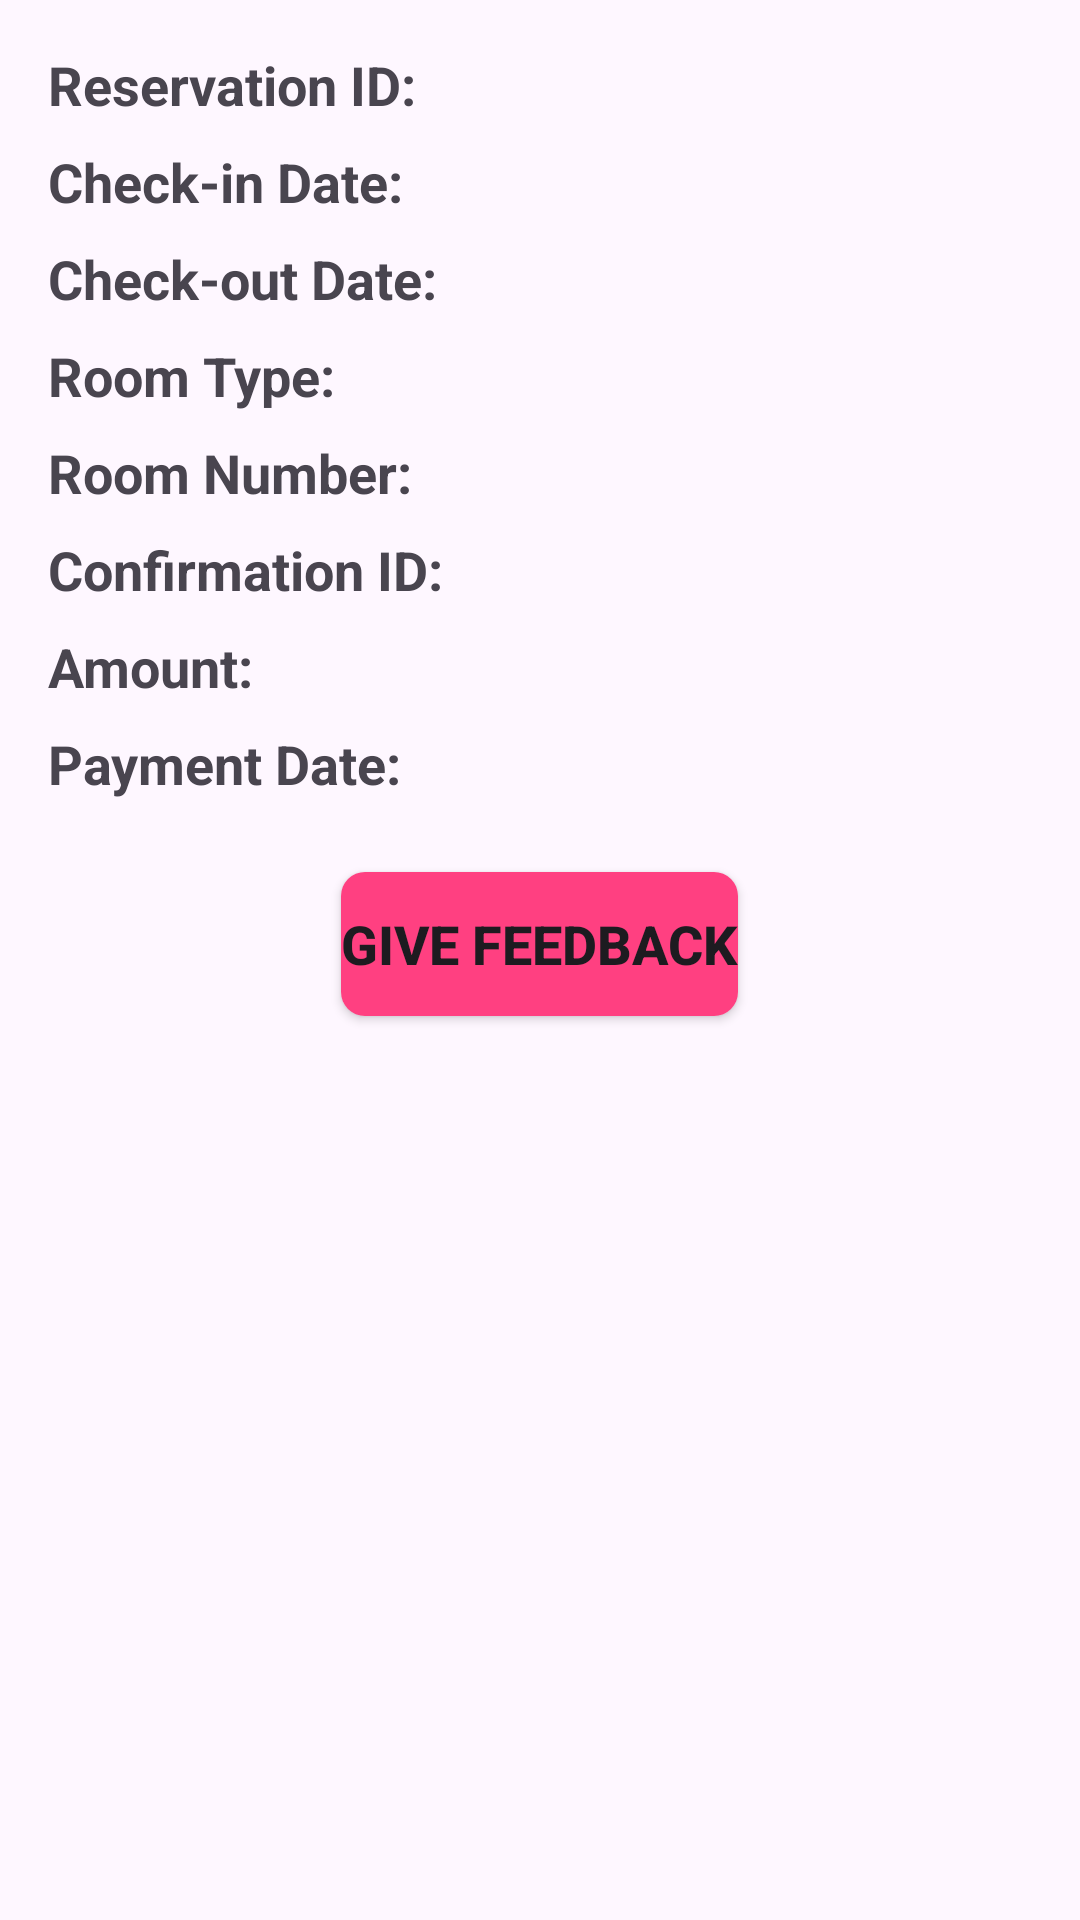

Produce the Android XML layout that renders to this screen, including the resource entries it uses.
<!-- AndroidManifest.xml: application theme Theme.Project_Hotel_Booking -->
<!-- res/layout/fragment_booking_detail.xml -->
<?xml version="1.0" encoding="utf-8"?>
<LinearLayout
    xmlns:android="http://schemas.android.com/apk/res/android"
    xmlns:tools="http://schemas.android.com/tools"
    android:layout_width="match_parent"
    android:layout_height="match_parent"
    android:padding="16dp"
    android:orientation="vertical"
    tools:context=".Fragments.history.BookingDetailFragment">

    <TextView
        android:id="@+id/reservationIdTextView"
        android:layout_width="wrap_content"
        android:layout_height="wrap_content"
        android:text="Reservation ID:"
        android:textStyle="bold"
        android:textSize="18sp" />

    <TextView
        android:id="@+id/checkInDateTextView"
        android:layout_width="wrap_content"
        android:layout_height="wrap_content"
        android:text="Check-in Date:"
        android:textStyle="bold"
        android:textSize="18sp"
        android:layout_marginTop="8dp" />

    <TextView
        android:id="@+id/checkOutDateTextView"
        android:layout_width="wrap_content"
        android:layout_height="wrap_content"
        android:text="Check-out Date:"
        android:textStyle="bold"
        android:textSize="18sp"
        android:layout_marginTop="8dp" />

    <TextView
        android:id="@+id/roomTypeTextView"
        android:layout_width="wrap_content"
        android:layout_height="wrap_content"
        android:text="Room Type:"
        android:textStyle="bold"
        android:textSize="18sp"
        android:layout_marginTop="8dp" />

    <TextView
        android:id="@+id/roomNumberTextView"
        android:layout_width="wrap_content"
        android:layout_height="wrap_content"
        android:text="Room Number:"
        android:textStyle="bold"
        android:textSize="18sp"
        android:layout_marginTop="8dp" />

    <TextView
        android:id="@+id/confirmationIdTextView"
        android:layout_width="wrap_content"
        android:layout_height="wrap_content"
        android:text="Confirmation ID:"
        android:textStyle="bold"
        android:textSize="18sp"
        android:layout_marginTop="8dp" />

    <TextView
        android:id="@+id/amountTextView"
        android:layout_width="wrap_content"
        android:layout_height="wrap_content"
        android:text="Amount:"
        android:textStyle="bold"
        android:textSize="18sp"
        android:layout_marginTop="8dp" />

    <TextView
        android:id="@+id/paymentDateTextView"
        android:layout_width="wrap_content"
        android:layout_height="wrap_content"
        android:text="Payment Date:"
        android:textStyle="bold"
        android:textSize="18sp"
        android:layout_marginTop="8dp" />

    <Button
        android:id="@+id/btnfeedback"
        android:layout_width="wrap_content"
        android:layout_height="wrap_content"
        android:text="Give Feedback"
        android:layout_gravity="center_horizontal"
        android:layout_marginTop="24dp"
        android:textSize="18sp"
        android:textStyle="bold"
        android:background="@drawable/button_background" />

</LinearLayout>
<!-- resources referenced by this layout -->
<resources>
  <!-- drawable button_background (drawable) -->
  <?xml version="1.0" encoding="utf-8"?>
  <selector xmlns:android="http://schemas.android.com/apk/res/android">
      
      <item android:state_enabled="true"
          android:state_pressed="false"
          android:drawable="@drawable/button_normal" />
  
      
      <item android:state_enabled="true"
          android:state_pressed="true"
          android:drawable="@drawable/button_pressed" />
  
      
      <item android:state_enabled="false"
          android:drawable="@drawable/button_disabled" />
  </selector>
  <style name="Theme.Project_Hotel_Booking" parent="Base.Theme.Project_Hotel_Booking" />
  <!-- drawable button_normal (drawable) -->
  <?xml version="1.0" encoding="utf-8"?>
  <shape xmlns:android="http://schemas.android.com/apk/res/android">
      <solid android:color="#FF4081" /> 
      <corners android:radius="8dp" /> 
  </shape>
  <!-- drawable button_pressed (drawable) -->
  <?xml version="1.0" encoding="utf-8"?>
  <shape xmlns:android="http://schemas.android.com/apk/res/android">
      <solid android:color="#FF6699" /> 
      <corners android:radius="8dp" /> 
  </shape>
  <!-- drawable button_disabled (drawable) -->
  <?xml version="1.0" encoding="utf-8"?>
  <shape xmlns:android="http://schemas.android.com/apk/res/android">
      <solid android:color="#CCCCCC" /> 
      <corners android:radius="8dp" /> 
  </shape>
  <style name="Base.Theme.Project_Hotel_Booking" parent="Theme.Material3.DayNight.NoActionBar">
          
          
      </style>
</resources>
